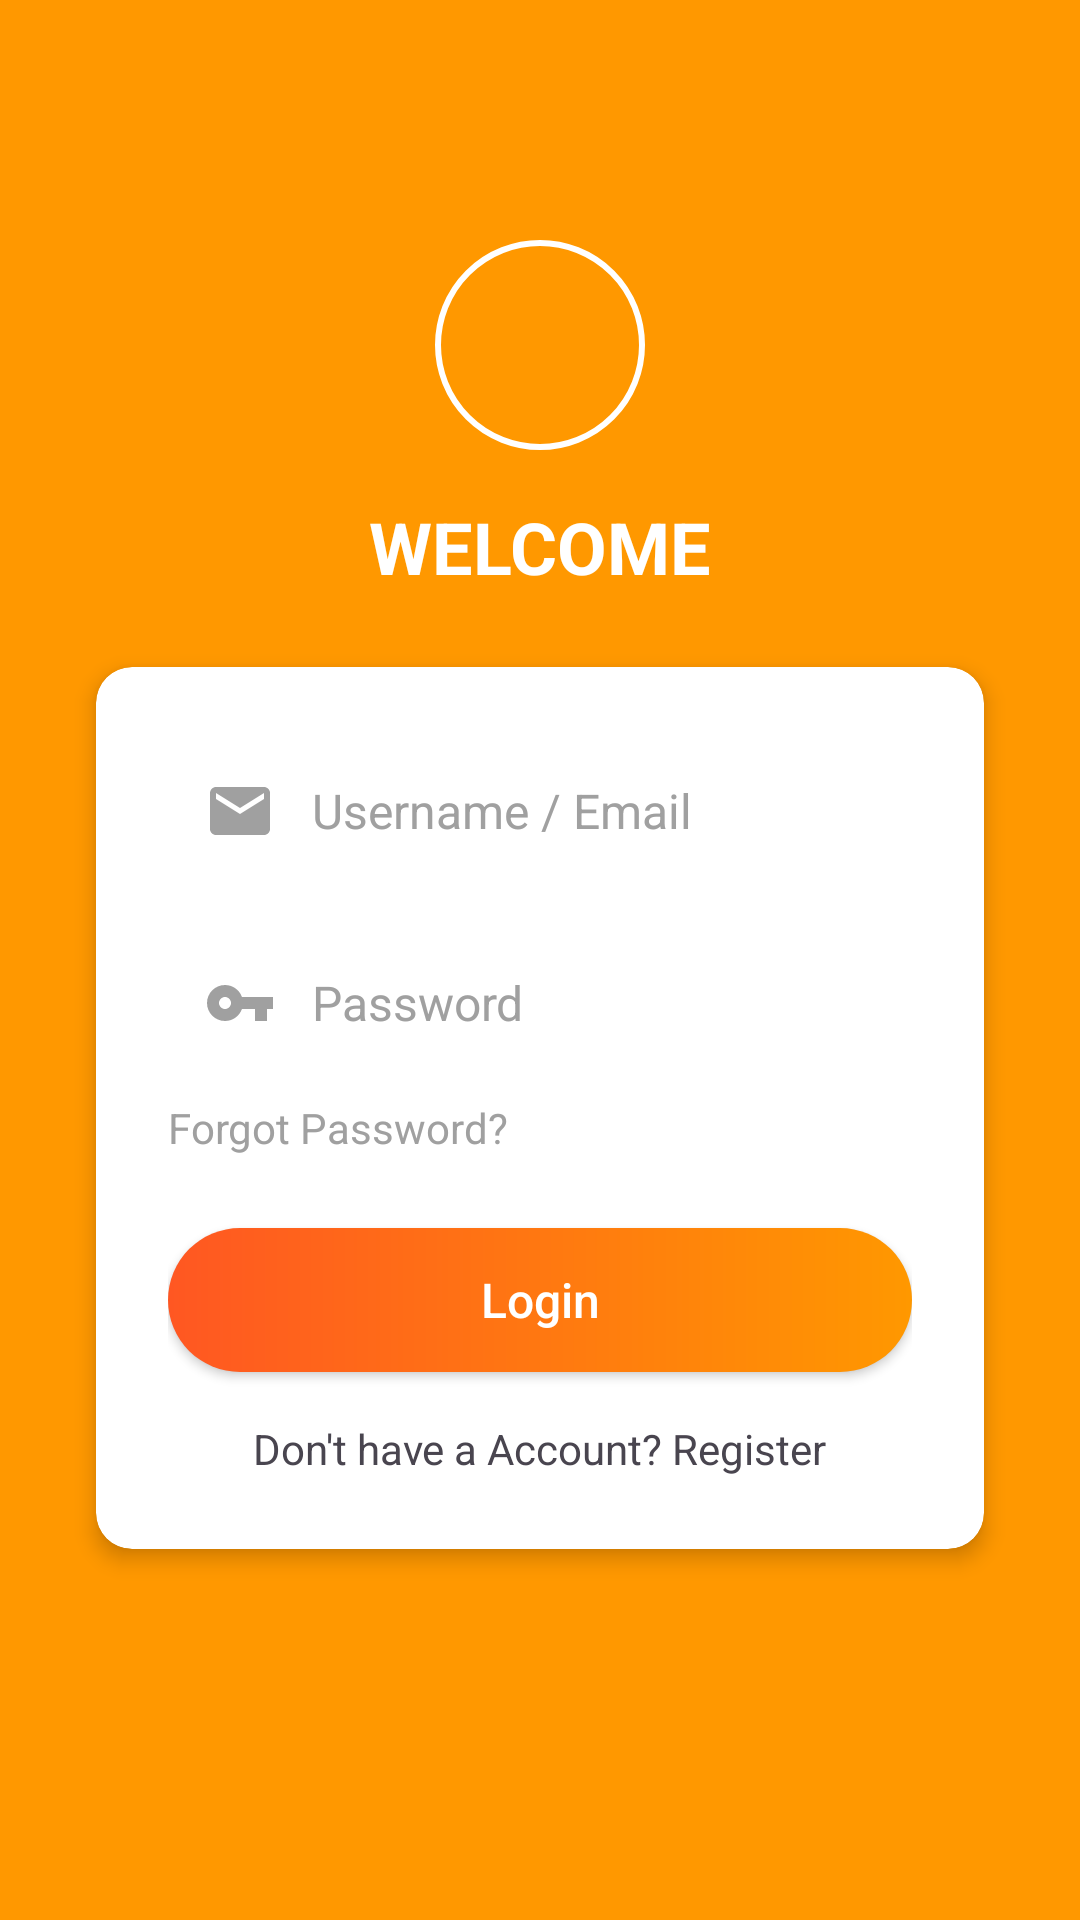

This screen was rendered from an Android layout file. Write that file and the resources it references.
<!-- AndroidManifest.xml: application theme Theme.GenCont_app -->
<!-- res/layout/activity_login.xml -->
<?xml version="1.0" encoding="utf-8"?>
<androidx.constraintlayout.widget.ConstraintLayout xmlns:android="http://schemas.android.com/apk/res/android"
    xmlns:app="http://schemas.android.com/apk/res-auto"
    xmlns:tools="http://schemas.android.com/tools"
    android:layout_width="match_parent"
    android:layout_height="match_parent"
    android:background="#FF9800"
    tools:context=".login.LoginActivity">

    <ImageView
        android:id="@+id/ivProfile"
        android:layout_width="70dp"
        android:layout_height="70dp"
        android:layout_marginTop="80dp"
        android:background="@drawable/circle_login"
        android:padding="12dp"
        android:src="@drawable/ic_profile"
        app:layout_constraintEnd_toEndOf="parent"
        app:layout_constraintStart_toStartOf="parent"
        app:layout_constraintTop_toTopOf="parent" />

    <TextView
        android:id="@+id/tvWelcome"
        android:layout_width="wrap_content"
        android:layout_height="wrap_content"
        android:layout_marginTop="16dp"
        android:text="WELCOME"
        android:textColor="@android:color/white"
        android:textSize="24sp"
        android:textStyle="bold"
        app:layout_constraintEnd_toEndOf="parent"
        app:layout_constraintStart_toStartOf="parent"
        app:layout_constraintTop_toBottomOf="@+id/ivProfile" />

    <androidx.cardview.widget.CardView
        android:layout_width="0dp"
        android:layout_height="wrap_content"
        android:layout_marginStart="32dp"
        android:layout_marginTop="24dp"
        android:layout_marginEnd="32dp"
        app:cardCornerRadius="12dp"
        app:cardElevation="4dp"
        app:layout_constraintEnd_toEndOf="parent"
        app:layout_constraintStart_toStartOf="parent"
        app:layout_constraintTop_toBottomOf="@+id/tvWelcome">

        <LinearLayout
            android:layout_width="match_parent"
            android:layout_height="wrap_content"
            android:orientation="vertical"
            android:padding="24dp">

            <EditText
                android:id="@+id/etUsername"
                android:layout_width="match_parent"
                android:layout_height="wrap_content"
                android:background="@drawable/edit_text_background"
                android:drawableStart="@drawable/ic_email"
                android:drawablePadding="12dp"
                android:hint="Username / Email"
                android:padding="12dp"
                android:textColorHint="#A0A0A0"
                android:textSize="16sp" />

            <EditText
                android:id="@+id/etPassword"
                android:layout_width="match_parent"
                android:layout_height="wrap_content"
                android:layout_marginTop="16dp"
                android:background="@drawable/edit_text_background"
                android:drawableStart="@drawable/ic_password"
                android:drawablePadding="12dp"
                android:hint="Password"
                android:inputType="textPassword"
                android:padding="12dp"
                android:textColorHint="#A0A0A0"
                android:textSize="16sp" />

            <TextView
                android:id="@+id/tvForgotPassword"
                android:layout_width="wrap_content"
                android:layout_height="wrap_content"
                android:layout_gravity="start"
                android:layout_marginTop="8dp"
                android:text="Forgot Password?"
                android:textColor="#A0A0A0"
                android:textSize="14sp" />

            <androidx.appcompat.widget.AppCompatButton
                android:id="@+id/btnLogin"
                android:layout_width="match_parent"
                android:layout_height="wrap_content"
                android:layout_marginTop="24dp"
                android:background="@drawable/login_button_background"
                android:text="Login"
                android:textAllCaps="false"
                android:textColor="@android:color/white"
                android:textSize="16sp" />

            <TextView
                android:id="@+id/tvRegister"
                android:layout_width="wrap_content"
                android:layout_height="wrap_content"
                android:layout_gravity="center"
                android:layout_marginTop="16dp"
                android:text="Don't have a Account? Register"
                android:textSize="14sp" />
        </LinearLayout>
    </androidx.cardview.widget.CardView>

</androidx.constraintlayout.widget.ConstraintLayout>
<!-- resources referenced by this layout -->
<resources>
  <!-- drawable circle_login (drawable) -->
  <?xml version="1.0" encoding="utf-8"?>
  <shape xmlns:android="http://schemas.android.com/apk/res/android"
  android:shape="oval">
  <stroke
      android:width="2dp"
      android:color="@android:color/white" />
  </shape>
  <!-- drawable ic_email (drawable) -->
  <vector xmlns:android="http://schemas.android.com/apk/res/android"
      android:width="24dp"
      android:height="24dp"
      android:viewportWidth="24"
      android:viewportHeight="24">
      <path
          android:fillColor="#A0A0A0"
          android:pathData="M20,4L4,4c-1.1,0 -1.99,0.9 -1.99,2L2,18c0,1.1 0.9,2 2,2h16c1.1,0 2,-0.9 2,-2L22,6c0,-1.1 -0.9,-2 -2,-2zM20,8l-8,5 -8,-5L4,6l8,5 8,-5v2z"/>
  </vector>
  <!-- drawable ic_password (drawable) -->
  <vector xmlns:android="http://schemas.android.com/apk/res/android"
      android:width="24dp"
      android:height="24dp"
      android:viewportWidth="24"
      android:viewportHeight="24">
      <path
          android:fillColor="#A0A0A0"
          android:pathData="M12.65,10C11.83,7.67 9.61,6 7,6c-3.31,0 -6,2.69 -6,6s2.69,6 6,6c2.61,0 4.83,-1.67 5.65,-4H17v4h4v-4h2v-4H12.65zM7,14c-1.1,0 -2,-0.9 -2,-2s0.9,-2 2,-2 2,0.9 2,2 -0.9,2 -2,2z"/>
  </vector>
  <!-- drawable login_button_background (drawable) -->
  <?xml version="1.0" encoding="utf-8"?>
  <shape xmlns:android="http://schemas.android.com/apk/res/android"
      android:shape="rectangle">
      <corners android:radius="24dp" />
      <gradient
          android:endColor="#FF9800"
          android:startColor="#FF5722"
          android:type="linear" />
  </shape>
  <style name="Theme.GenCont_app" parent="Base.Theme.GenCont_app" />
  <style name="Base.Theme.GenCont_app" parent="Theme.Material3.DayNight.NoActionBar">
          
          
      </style>
</resources>
